Dataset: cheetah_data_mini (GitHub, OverDriveGain/computerVision). Classes: cheetah, leopard.

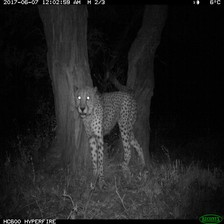
Label: cheetah

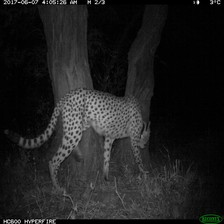
Label: cheetah

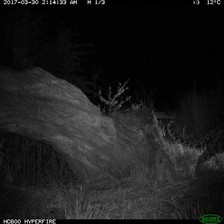
Label: leopard

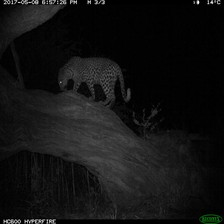
Label: leopard

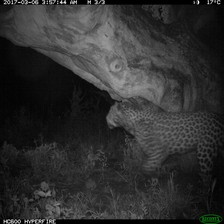
Label: leopard

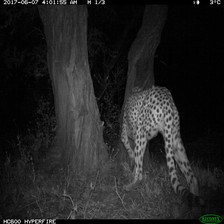
Label: cheetah
